The GitHub repository Sanjay-Raam/IESA-Hackathon contains a labelled image folder "dataset" with 7 categories: center defect, cracks, edge defect, no defects, open defect, particles, scratches. Examples follow, each with its label.

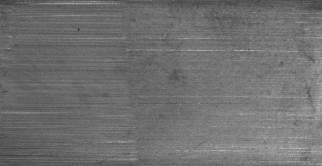
Label: scratches

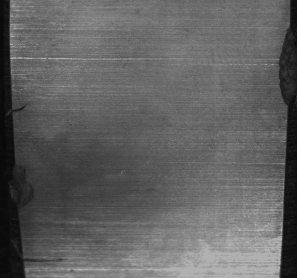
Label: edge defect

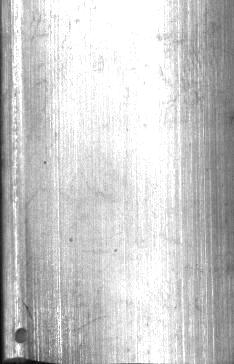
Label: open defect

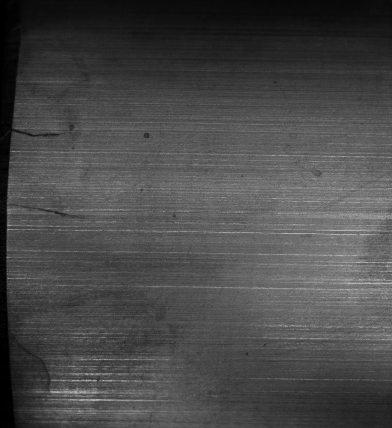
Label: cracks

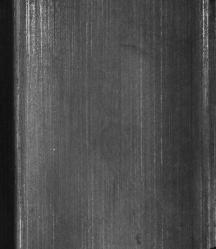
Label: no defects

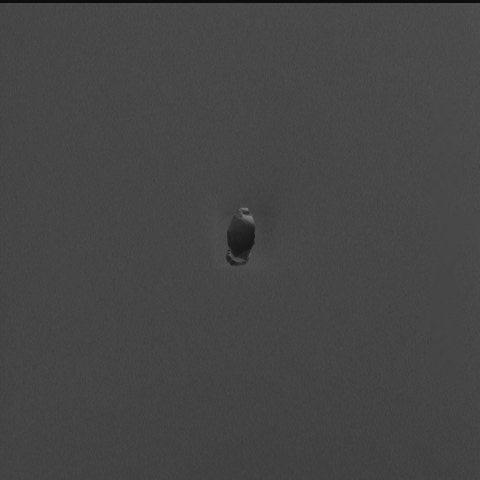
Label: particles
